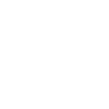
t = 0.00 s
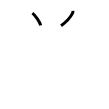
t = 2.00 s
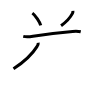
t = 4.00 s
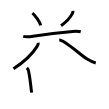
t = 6.00 s
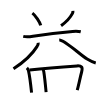
t = 8.00 s
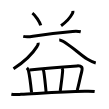
t = 10.00 s

The animated SVG that drew these frames (rendered in a browser with its animation timeline set to each time). Animation: 10 SMIL elements (animate=10); one cycle of 10.00 s.

<svg width="109px" height="109px" viewBox="0 0 px 109px" xmlns="http://www.w3.org/2000/svg" xmlns:xlink="http://www.w3.org/1999/xlink" xml:space="preserve" version="1.1"  baseProfile="full">
<path d="M32.38,13.12c2.94,2.17,7.59,8.9,8.33,12.27" style="fill:none;stroke:black;stroke-width:3;opacity:0">
  <animate attributeType="CSS" attributeName="opacity" from="0" to="1" begin="0s" dur="1s" repeatCount="0" fill="freeze" />
</path>
<path d="M72.92,10.89c0.1,0.87-0.05,1.69-0.45,2.45c-2.1,4.03-5.35,7.9-11.4,12.37" style="fill:none;stroke:black;stroke-width:3;opacity:0">
  <animate attributeType="CSS" attributeName="opacity" from="0" to="1" begin="1s" dur="1s" repeatCount="0" fill="freeze" />
</path>
<path d="M23.25,36.39c3.12,0.74,7.02,0.33,9.74-0.12c10.64-1.77,29.71-4.02,39.64-4.84c2.6-0.21,5.56-0.29,8.12,0.33" style="fill:none;stroke:black;stroke-width:3;opacity:0">
  <animate attributeType="CSS" attributeName="opacity" from="0" to="1" begin="2s" dur="1s" repeatCount="0" fill="freeze" />
</path>
<path d="M38.23,42.75c0.22,1.46-0.56,2.68-1.29,3.86c-4.19,6.77-12.81,15.26-23.44,22.14" style="fill:none;stroke:black;stroke-width:3;opacity:0">
  <animate attributeType="CSS" attributeName="opacity" from="0" to="1" begin="3s" dur="1s" repeatCount="0" fill="freeze" />
</path>
<path d="M59.25,40c5.38-0.25,19.9,14.13,27.91,19.06c2.66,1.64,5.56,3.15,8.59,3.94" style="fill:none;stroke:black;stroke-width:3;opacity:0">
  <animate attributeType="CSS" attributeName="opacity" from="0" to="1" begin="4s" dur="1s" repeatCount="0" fill="freeze" />
</path>
<path d="M26.87,67.91c0.74,0.74,1.38,1.72,1.6,2.65c1.04,4.54,2.26,14.07,3.1,22.13" style="fill:none;stroke:black;stroke-width:3;opacity:0">
  <animate attributeType="CSS" attributeName="opacity" from="0" to="1" begin="5s" dur="1s" repeatCount="0" fill="freeze" />
</path>
<path d="M29.61,70.07c13.89-1.82,35.02-3.44,47.4-4.18c4.64-0.28,5.98,1.1,4.62,6.12c-1.6,5.93-2.88,12.75-4.38,18.13" style="fill:none;stroke:black;stroke-width:3;opacity:0">
  <animate attributeType="CSS" attributeName="opacity" from="0" to="1" begin="6s" dur="1s" repeatCount="0" fill="freeze" />
</path>
<path d="M42.8,69.46c0.62,0.62,0.92,1.77,1,2.32c0.94,5.97,1.58,12.67,2.3,20.28" style="fill:none;stroke:black;stroke-width:3;opacity:0">
  <animate attributeType="CSS" attributeName="opacity" from="0" to="1" begin="7s" dur="1s" repeatCount="0" fill="freeze" />
</path>
<path d="M61.8,68.14c0.59,0.59,0.92,1.55,0.87,2.36c-0.4,6.12-1.31,12.06-2.44,20.45" style="fill:none;stroke:black;stroke-width:3;opacity:0">
  <animate attributeType="CSS" attributeName="opacity" from="0" to="1" begin="8s" dur="1s" repeatCount="0" fill="freeze" />
</path>
<path d="M11.36,94.23c3.11,0.64,6.5,0.29,9.64,0.14c15.05-0.72,39.57-2.79,63.88-3.1c3.26-0.04,6.53-0.15,9.77,0.26" style="fill:none;stroke:black;stroke-width:3;opacity:0">
  <animate attributeType="CSS" attributeName="opacity" from="0" to="1" begin="9s" dur="1s" repeatCount="0" fill="freeze" />
</path>
</svg>
